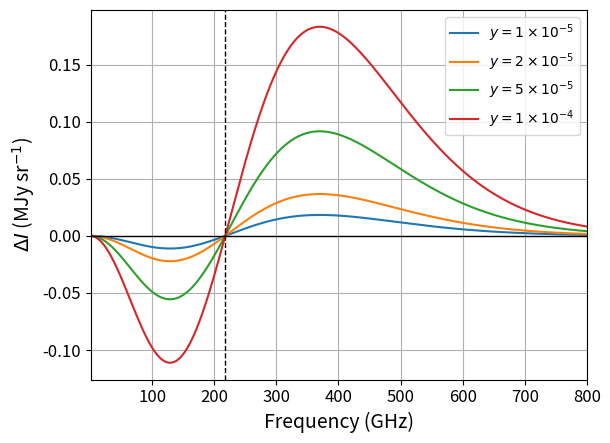

Write the Python code that produced this figure.
import numpy as np
import matplotlib.pyplot as plt

f_scale = 1.0
plt.rcParams['axes.labelsize'] = 14 * f_scale
plt.rcParams['axes.titlesize'] = 16 * f_scale
plt.rcParams['xtick.labelsize'] = 12 * f_scale
plt.rcParams['ytick.labelsize'] = 12 * f_scale

# Constants (SI)
h = 6.62607015e-34
kB = 1.380649e-23
c = 299792458.0
Tcmb = 2.7255

# Prefactor
I0 = 2 * (kB * Tcmb)**3 / (h**2 * c**2)

def x_of_nu(nu_hz):
    return h * nu_hz / (kB * Tcmb)

def g_tsz(x):
    return x / np.tanh(x/2) - 4

def f_tsz(x):
    return (x**4 * np.exp(x) / (np.exp(x) - 1)**2) * g_tsz(x)

# Frequency range
nu_ghz = np.linspace(0.1, 800, 3000)
nu_hz = nu_ghz * 1e9
x = x_of_nu(nu_hz)

# Different y values to demonstrate scaling
y_values = [1e-5, 2e-5, 5e-5, 1e-4]

plt.figure()

for y in y_values:
    dI = I0 * y * f_tsz(x)
    # Convert to MJy/sr for nicer numbers
    dI_MJy = dI / 1e-20
    plt.plot(nu_ghz, dI_MJy, label=f"y = {y:.0e}")

plt.axvline(217, linestyle="--", c='k', linewidth=1)
plt.axhline(0, linestyle="-", c='k', linewidth=1)

plt.xlabel("Frequency (GHz)")
plt.ylabel(r"$\Delta I$ (MJy sr$^{-1}$)")

plt.grid()
plt.xlim(1, 800)
plt.legend([r"$y=1\times10^{-5}$", r"$y=2\times10^{-5}$", r"$y=5\times10^{-5}$", r"$y=1\times10^{-4}$"])
plt.savefig("sz_ampl.pdf", dpi=300, bbox_inches='tight')
